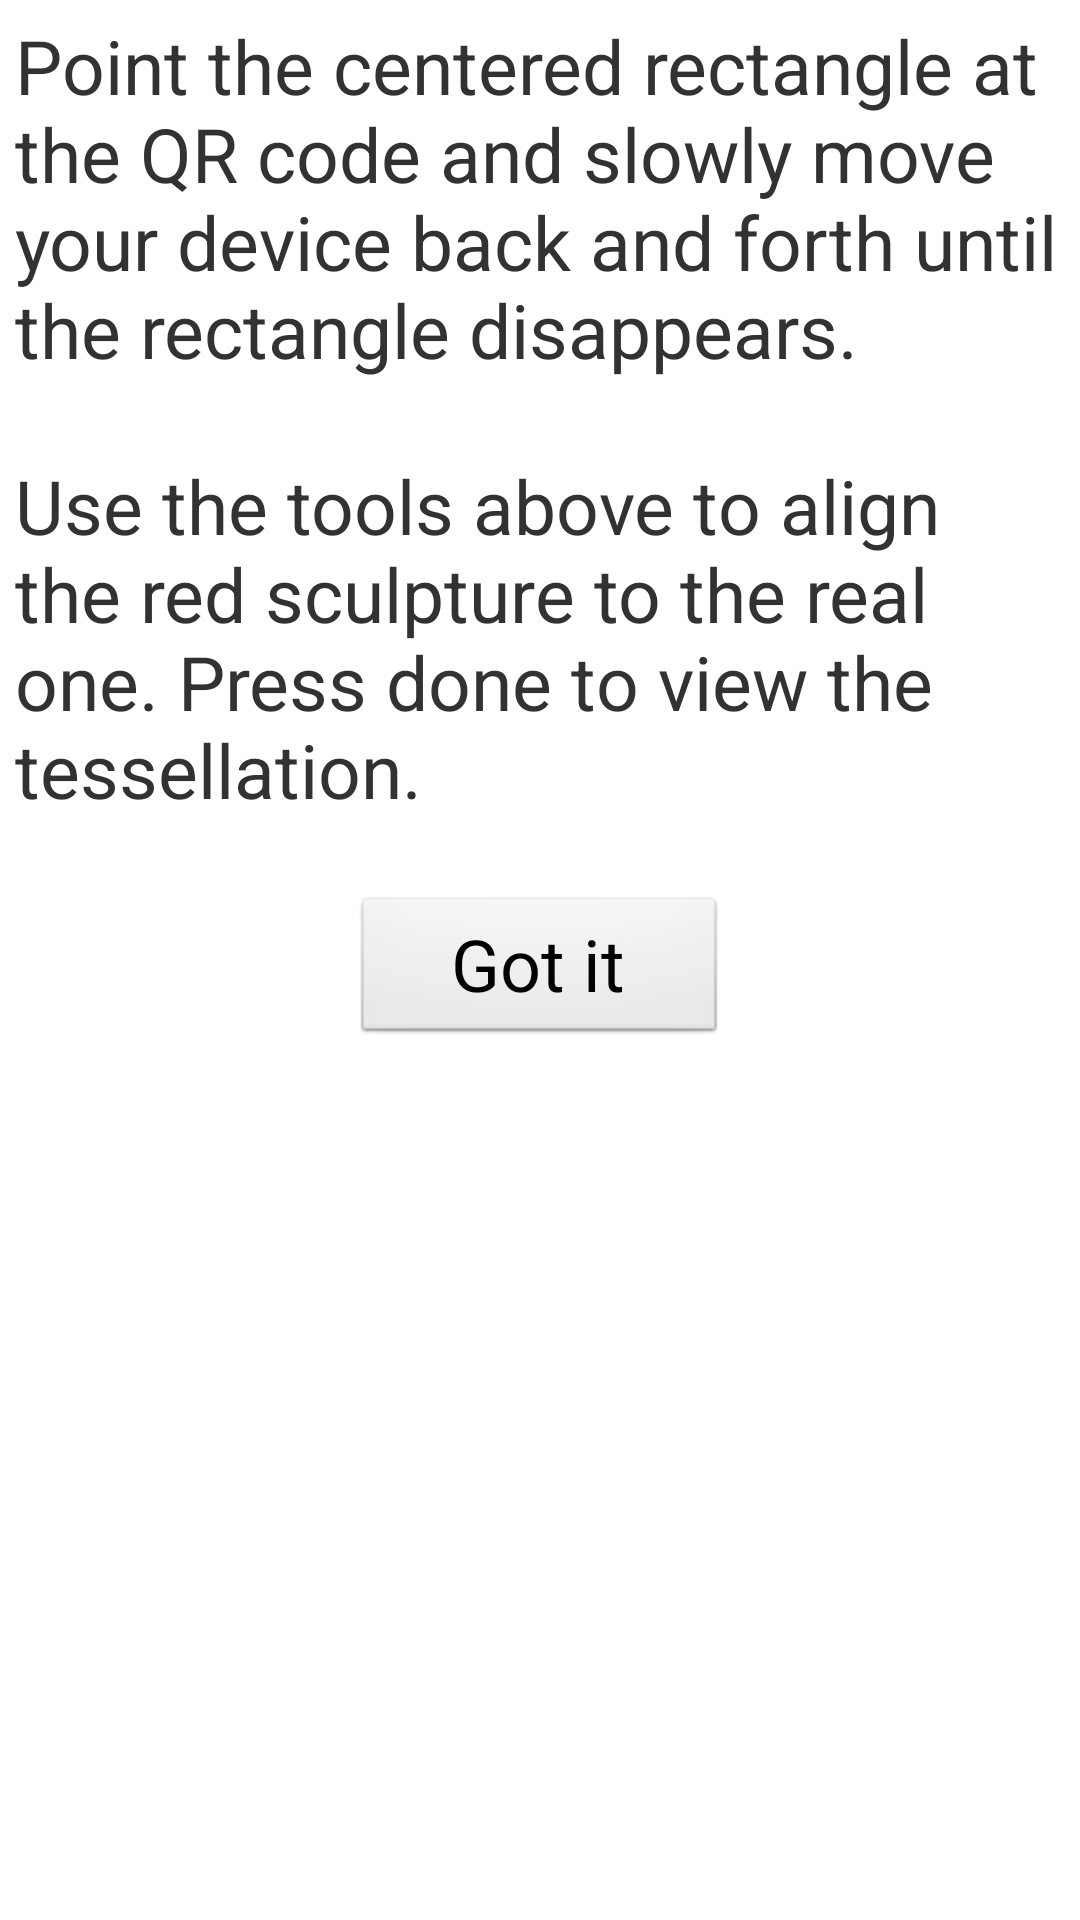

Reconstruct the res/layout file that produces this screen, plus the resources it refers to.
<!-- AndroidManifest.xml: application theme AppTheme -->
<!-- res/layout/ar_tutorial_popup.xml -->
<?xml version="1.0" encoding="utf-8"?>
<LinearLayout
    xmlns:android="http://schemas.android.com/apk/res/android"
    android:layout_width="match_parent"
    android:orientation="vertical"
    android:layout_height="match_parent">

    <TextView
        android:layout_width="wrap_content"
        android:layout_height="wrap_content"
        android:text="@string/ar_tutorial"
        android:textSize="25sp"
        android:padding="5dp"
        android:layout_gravity="center" />


    <Button
        android:id="@+id/got_it_buttton"
        android:layout_gravity="center"
        android:layout_height="wrap_content"
        android:layout_width="125dp"
        android:layout_marginTop="20dp"
        android:textSize="24sp"
        android:text="@string/got_it" />
</LinearLayout>
<!-- resources referenced by this layout -->
<resources>
  <string name="ar_tutorial">Point the centered rectangle at the QR code and slowly move your device back and forth until the rectangle disappears. \n\nUse the tools above to align the red sculpture to the real one. Press done to view the tessellation.</string>
  <string name="got_it">Got it</string>
  <style name="AppTheme" parent="AppBaseTheme">
      
    </style>
  <style name="AppBaseTheme" parent="android:Theme.Light.NoTitleBar">
      
    </style>
</resources>
